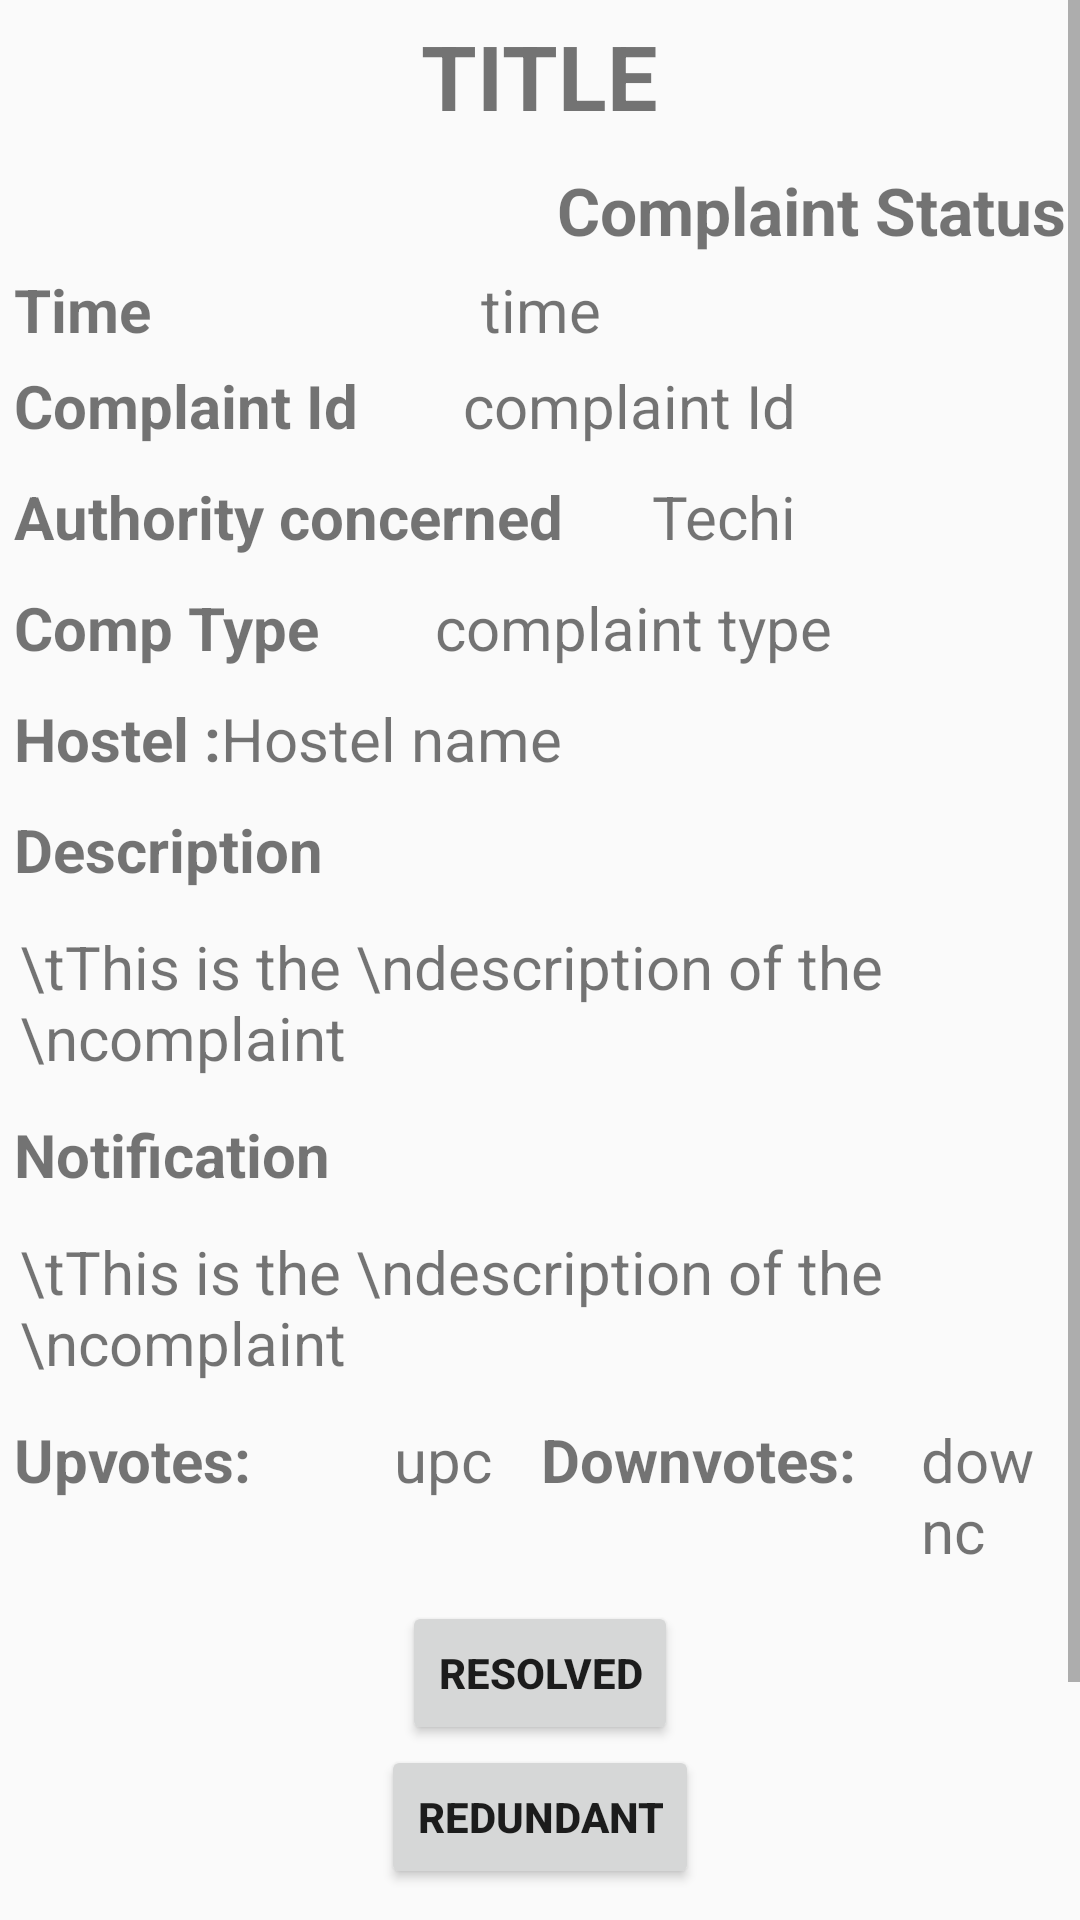

The Android layout XML behind this screen, and the referenced resources:
<!-- AndroidManifest.xml: application theme AppTheme -->
<!-- res/layout/activity_complaintdetails.xml -->
<?xml version="1.0" encoding="utf-8"?>
<ScrollView
    xmlns:android="http://schemas.android.com/apk/res/android"
    xmlns:tools="http://schemas.android.com/tools"
    android:layout_width="fill_parent"
    android:layout_height="fill_parent"
    android:fillViewport="true">
<LinearLayout android:layout_width="match_parent"
    android:orientation="vertical"
    android:layout_height="match_parent"
    android:paddingBottom="@dimen/activity_vertical_margin"
    android:paddingLeft="@dimen/activity_horizontal_margin"
    android:paddingRight="@dimen/activity_horizontal_margin"
    android:paddingTop="@dimen/activity_vertical_margin"
    tools:context="com.example.akramkhan.complaint_trial.complaintdetails">
    <LinearLayout
        android:gravity="center_horizontal"
        android:layout_width="match_parent"
        android:layout_height="wrap_content">
        <TextView
            android:padding="5dp"
            android:textSize="30dp"
            android:gravity="center_horizontal"
            android:layout_width="wrap_content"
            android:layout_height="wrap_content"
            android:id="@+id/cmpDtitle"
            android:text="TITLE"
            android:textStyle="bold"/>
    </LinearLayout>

    <TextView
        android:padding="5dp"
        android:gravity="right"
        android:textSize="22dp"
        android:text="Complaint Status"
        android:textStyle="bold"
        android:layout_width="match_parent"
        android:layout_height="wrap_content"
        android:id="@+id/cmpDstatus"/>

    <LinearLayout
        android:paddingLeft="5dp"
        android:layout_width="match_parent"
        android:layout_height="wrap_content">
        <TextView
            android:layout_weight="1"
            android:gravity="left"
            android:textSize="20dp"
            android:text="Time"
            android:paddingRight="5dp"
            android:textStyle="bold"
            android:layout_width="wrap_content"
            android:layout_height="wrap_content"
            android:id="@+id/cmptime"/>
        <TextView
            android:layout_weight="1"
            android:gravity="left"
            android:textSize="20dp"
            android:text="time"
            android:paddingRight="55dp"
            android:layout_width="wrap_content"
            android:layout_height="wrap_content"
            android:id="@+id/cmpDtime"/>
        </LinearLayout>
    <LinearLayout
        android:padding="5dp"
        android:layout_width="match_parent"
        android:layout_height="wrap_content"
        android:orientation="horizontal">
        <TextView
            android:textSize="20dp"
            android:text="Complaint Id"
            android:textStyle="bold"
            android:layout_width="wrap_content"
            android:layout_height="wrap_content"
            android:id="@+id/cmpid"
            android:layout_weight="1"/>

        <TextView
            android:textSize="20dp"
            android:text="complaint Id"
            android:paddingRight="55dp"
            android:layout_width="wrap_content"
            android:layout_height="wrap_content"
            android:id="@+id/cmpDid"
            android:layout_weight="1"/>

    </LinearLayout>
    <LinearLayout
        android:padding="5dp"
        android:orientation="horizontal"
        android:layout_width="match_parent"
        android:layout_height="wrap_content">
        <TextView
            android:layout_weight="1"
            android:textSize="20dp"
            android:text="Authority concerned"
            android:textStyle="bold"
            android:layout_width="wrap_content"
            android:layout_height="wrap_content" />
        <TextView
            android:layout_weight="3"
            android:textSize="20dp"
            android:text="Techi"
            android:layout_width="wrap_content"
            android:layout_height="wrap_content"
            android:id="@+id/cmpDtechi"/>
    </LinearLayout>
    <LinearLayout
        android:padding="5dp"
        android:orientation="horizontal"
        android:layout_width="match_parent"
        android:layout_height="wrap_content">
        <TextView
            android:layout_weight="1"
            android:textSize="20dp"
            android:text="Comp Type"
            android:textStyle="bold"
            android:layout_width="wrap_content"
            android:layout_height="wrap_content" />

        <TextView
            android:layout_weight="2"
            android:textSize="20dp"
            android:text="complaint type"
            android:layout_width="wrap_content"
            android:layout_height="wrap_content"
            android:id="@+id/cmpDtype"/>
    </LinearLayout>

    <LinearLayout
        android:padding="5dp"
        android:layout_width="match_parent"
        android:layout_height="wrap_content"
        android:orientation="horizontal">
        <TextView
            android:textSize="20dp"
            android:text="Hostel :"
            android:textStyle="bold"
            android:layout_width="wrap_content"
            android:layout_height="wrap_content"/>
        <TextView
            android:layout_gravity="right"
            android:textSize="20dp"
            android:text="Hostel name"
            android:layout_width="wrap_content"
            android:layout_height="wrap_content"
            android:id="@+id/cmpDhostel"/>
    </LinearLayout>
    <TextView
        android:padding="5dp"
        android:textSize="20dp"
        android:layout_width="wrap_content"
        android:layout_height="wrap_content"
        android:text="Description"
        android:textStyle="bold"/>
    <TextView
        android:padding="7dp"
        android:textSize="20dp"
        android:text="\tThis is the \ndescription of the \ncomplaint"
        android:layout_width="match_parent"
        android:layout_height="wrap_content"
        android:id="@+id/cmpDdesc"/>
    <TextView
        android:padding="5dp"
        android:textSize="20dp"
        android:layout_width="wrap_content"
        android:layout_height="wrap_content"
        android:text="Notification"
        android:textStyle="bold"/>
    <TextView
        android:padding="7dp"
        android:textSize="20dp"
        android:text="\tThis is the \ndescription of the \ncomplaint"
        android:layout_width="match_parent"
        android:layout_height="wrap_content"
        android:id="@+id/notidesc"/>

    <ImageView
        android:id="@+id/cmpDimage"
        android:layout_width="wrap_content"
        android:layout_height="wrap_content" />

    <LinearLayout
        android:orientation="horizontal"
        android:layout_width="match_parent"
        android:layout_height="wrap_content"
        android:padding="5dp">
        <TextView
            android:layout_weight="1"
            android:textSize="20dp"
            android:text="Upvotes:"
            android:textStyle="bold"
            android:id="@+id/cmcount"
            android:layout_width="match_parent"
            android:layout_height="wrap_content" />
        <TextView
            android:layout_weight="1.2"
            android:textSize="20dp"
            android:text="upc"
            android:paddingLeft="15dp"
            android:id="@+id/cmpDupvote"
            android:layout_width="match_parent"
            android:layout_height="wrap_content" />
        <TextView
            android:layout_weight="1"
            android:textSize="20dp"
            android:text="Downvotes:"
            android:textStyle="bold"
            android:id="@+id/cmcount1"
            android:layout_width="match_parent"
            android:layout_height="wrap_content" />
        <TextView
            android:layout_weight="1.2"
            android:textSize="20dp"
            android:text="downc"
            android:paddingLeft="15dp"
            android:id="@+id/cmpDdownvote"
            android:layout_width="match_parent"
            android:layout_height="wrap_content" />
    </LinearLayout>
    <ImageView
        android:id="@+id/cmpDimaged"
        android:layout_gravity="center_horizontal"
        android:layout_width="wrap_content"
        android:layout_height="wrap_content" />
    <LinearLayout
        android:paddingTop="5dp"
        android:layout_width="match_parent"
        android:layout_height="wrap_content"
        android:orientation="vertical">
    <Button
        android:text="RESOLVED"
        android:textStyle="bold"
        android:id="@+id/resolved"
        android:layout_width="wrap_content"
        android:layout_gravity="center_horizontal"
        android:layout_height="wrap_content"/>
    <Button
        android:text="Redundant"
        android:id="@+id/redundant"
        android:textStyle="bold"
        android:layout_gravity="center_horizontal"
        android:layout_width="wrap_content"
        android:layout_height="wrap_content"/>
    </LinearLayout>
    <LinearLayout
        android:paddingTop="5dp"
        android:layout_width="match_parent"
        android:layout_height="wrap_content"
        android:orientation="horizontal">
        <Button
            android:text="upvote"
            android:textStyle="bold"
            android:id="@+id/upvote"
            android:layout_marginLeft="80dp"
            android:layout_width="93dp"
            android:layout_height="wrap_content"
            />
        <Button
            android:text="downvote"
            android:textStyle="bold"
            android:id="@+id/downvote"
            android:layout_gravity="center_horizontal"
            android:layout_marginLeft="3dp"
            android:layout_width="wrap_content"
            android:layout_height="wrap_content"
            />
    </LinearLayout>
    <Button
        android:paddingTop="10dp"
        android:text="Notify"
        android:textStyle="bold"
        android:id="@+id/notify"
        android:layout_gravity="center_horizontal"
        android:layout_width="wrap_content"
        android:layout_height="wrap_content"
        />
</LinearLayout>
</ScrollView>
<!-- resources referenced by this layout -->
<resources>
  <style name="AppTheme" parent="Theme.AppCompat.Light.DarkActionBar">
          
      
  
  
      <item name="colorPrimary">@color/colorPrimary</item>
          <item name="colorPrimaryDark">@color/colorPrimaryDark</item>
          <item name="colorAccent">@color/colorAccent</item>
      </style>
  <color name="colorPrimary">#FF4081</color>
  <color name="colorPrimaryDark">#E91E63</color>
  <color name="colorAccent">#FF5177</color>
</resources>
